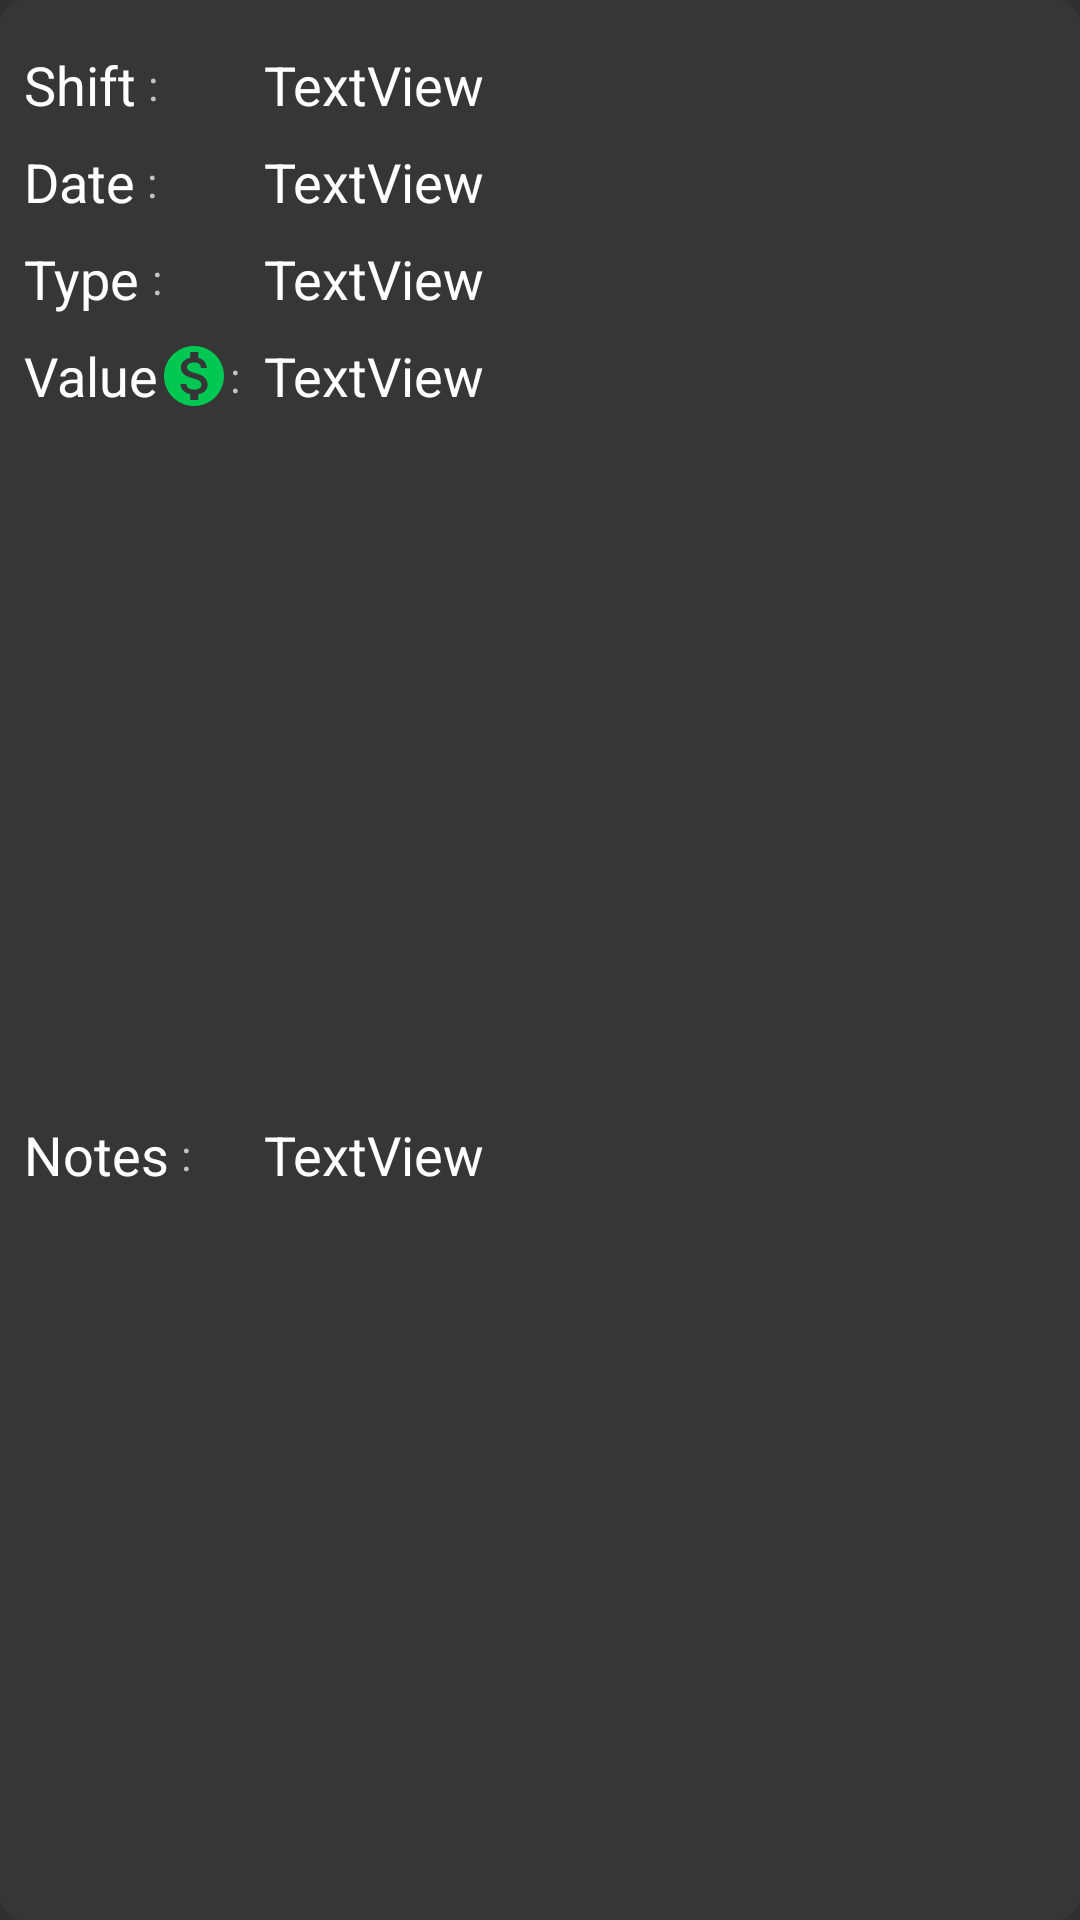

Produce the Android XML layout that renders to this screen, including the resource entries it uses.
<!-- AndroidManifest.xml: application theme AppTheme -->
<!-- res/layout/outs_report_list_item.xml -->
<?xml version="1.0" encoding="utf-8"?>
<androidx.constraintlayout.widget.ConstraintLayout xmlns:android="http://schemas.android.com/apk/res/android"
    xmlns:app="http://schemas.android.com/apk/res-auto"
    xmlns:tools="http://schemas.android.com/tools"
    android:layout_width="match_parent"
    android:layout_height="wrap_content"
    android:layout_margin="4dp"
    android:background="@drawable/item_background"
    android:orientation="vertical">

    <androidx.constraintlayout.widget.Barrier
        android:id="@+id/barrier3"
        style="@style/SmallHeadLineTextView"
        android:layout_width="wrap_content"
        android:layout_height="wrap_content"
        app:barrierDirection="end"
        app:constraint_referenced_ids="textView11,textView26,textView29,textView32,textView35"
        tools:layout_editor_absoluteX="403dp" />

    <TextView
        android:id="@+id/textView10"
        style="@style/SmallHeadLineTextView"
        android:layout_width="wrap_content"
        android:layout_height="wrap_content"
        android:layout_marginStart="8dp"
        android:layout_marginTop="16dp"
        android:text="@string/shift"
        app:layout_constraintStart_toStartOf="parent"
        app:layout_constraintTop_toTopOf="parent" />

    <TextView
        android:id="@+id/textView11"
        android:layout_width="wrap_content"
        android:layout_height="wrap_content"
        android:layout_marginStart="4dp"
        android:text=":"
        app:layout_constraintBottom_toBottomOf="@+id/textView10"
        app:layout_constraintStart_toEndOf="@+id/textView10"
        app:layout_constraintTop_toTopOf="@+id/textView10" />

    <TextView
        android:textAlignment="viewStart"
        android:id="@+id/tv_shift_name"
        style="@style/SmallHeadLineTextView"
        android:layout_width="0dp"
        android:layout_height="wrap_content"
        android:layout_marginStart="8dp"
        android:layout_marginEnd="8dp"
        android:text="TextView"
        app:layout_constraintBottom_toBottomOf="@+id/textView10"
        app:layout_constraintEnd_toEndOf="parent"
        app:layout_constraintStart_toEndOf="@+id/barrier3"
        app:layout_constraintTop_toTopOf="@+id/textView10" />

    <TextView
        android:id="@+id/textView25"
        style="@style/SmallHeadLineTextView"
        android:layout_width="wrap_content"
        android:layout_height="wrap_content"
        android:layout_marginTop="8dp"
        android:text="@string/date"
        app:layout_constraintStart_toStartOf="@+id/textView10"
        app:layout_constraintTop_toBottomOf="@+id/textView10" />

    <TextView
        android:id="@+id/textView26"
        android:layout_width="wrap_content"
        android:layout_height="wrap_content"
        android:layout_marginStart="4dp"
        android:text=":"
        app:layout_constraintBottom_toBottomOf="@+id/textView25"
        app:layout_constraintStart_toEndOf="@+id/textView25"
        app:layout_constraintTop_toTopOf="@+id/textView25" />

    <TextView
        android:textAlignment="viewStart"
        android:id="@+id/tv_date"
        style="@style/SmallHeadLineTextView"
        android:layout_width="0dp"
        android:layout_height="wrap_content"
        android:text="TextView"
        app:layout_constraintBottom_toBottomOf="@+id/textView25"
        app:layout_constraintEnd_toEndOf="@+id/tv_shift_name"
        app:layout_constraintStart_toStartOf="@+id/tv_shift_name"
        app:layout_constraintTop_toTopOf="@+id/textView25" />

    <TextView
        android:id="@+id/textView28"
        style="@style/SmallHeadLineTextView"
        android:layout_width="wrap_content"
        android:layout_height="wrap_content"
        android:layout_marginTop="8dp"
        android:text="@string/value"
        app:layout_constraintStart_toStartOf="@+id/textView31"
        app:layout_constraintTop_toBottomOf="@+id/textView31" />

    <TextView
        android:id="@+id/textView29"
        android:layout_width="wrap_content"
        android:layout_height="wrap_content"
        android:text=":"
        app:layout_constraintBottom_toBottomOf="@+id/imageView10"
        app:layout_constraintStart_toEndOf="@+id/imageView10"
        app:layout_constraintTop_toTopOf="@+id/imageView10" />

    <TextView
        android:textAlignment="viewStart"
        android:id="@+id/tv_value"
        style="@style/SmallHeadLineTextView"
        android:layout_width="0dp"
        android:layout_height="wrap_content"
        android:text="TextView"
        app:layout_constraintBottom_toBottomOf="@+id/textView28"
        app:layout_constraintEnd_toEndOf="@+id/tv_date"
        app:layout_constraintStart_toStartOf="@+id/tv_date"
        app:layout_constraintTop_toTopOf="@+id/textView28" />

    <TextView
        android:id="@+id/textView31"
        style="@style/SmallHeadLineTextView"
        android:layout_width="wrap_content"
        android:layout_height="wrap_content"
        android:layout_marginTop="8dp"
        android:text="@string/type"
        app:layout_constraintStart_toStartOf="@+id/textView25"
        app:layout_constraintTop_toBottomOf="@+id/textView25" />

    <TextView
        android:id="@+id/textView32"
        android:layout_width="wrap_content"
        android:layout_height="wrap_content"
        android:layout_marginStart="4dp"
        android:text=":"
        app:layout_constraintBottom_toBottomOf="@+id/textView31"
        app:layout_constraintStart_toEndOf="@+id/textView31"
        app:layout_constraintTop_toTopOf="@+id/textView31" />

    <TextView
        android:textAlignment="viewStart"
        android:id="@+id/tv_type"
        style="@style/SmallHeadLineTextView"
        android:layout_width="0dp"
        android:layout_height="wrap_content"
        android:text="TextView"
        app:layout_constraintBottom_toBottomOf="@+id/textView31"
        app:layout_constraintEnd_toEndOf="@+id/tv_value"
        app:layout_constraintHorizontal_bias="1.0"
        app:layout_constraintStart_toStartOf="@+id/tv_value"
        app:layout_constraintTop_toTopOf="@+id/textView31" />

    <TextView
        android:id="@+id/textView34"
        style="@style/SmallHeadLineTextView"
        android:layout_width="wrap_content"
        android:layout_height="wrap_content"
        android:text="@string/notes"
        app:layout_constraintBottom_toBottomOf="parent"
        app:layout_constraintStart_toStartOf="@+id/textView28"
        app:layout_constraintTop_toBottomOf="@+id/textView28"
        app:layout_constraintTop_toTopOf="@+id/tv_notes"
        app:layout_constraintVertical_bias="0.0" />

    <TextView
        android:id="@+id/textView35"
        android:layout_width="wrap_content"
        android:layout_height="wrap_content"
        android:layout_marginStart="4dp"
        android:text=":"
        app:layout_constraintBottom_toBottomOf="@+id/textView34"
        app:layout_constraintStart_toEndOf="@+id/textView34"
        app:layout_constraintTop_toTopOf="@+id/textView34" />

    <TextView
        android:textAlignment="viewStart"
        android:id="@+id/tv_notes"
        style="@style/SmallHeadLineTextView"
        android:layout_width="0dp"
        android:layout_height="wrap_content"
        android:layout_marginTop="8dp"
        android:layout_marginBottom="16dp"
        android:ellipsize="end"
        android:maxLines="20"
        android:text="TextView"
        app:layout_constraintBottom_toBottomOf="parent"
        app:layout_constraintEnd_toEndOf="@+id/tv_type"
        app:layout_constraintStart_toStartOf="@+id/tv_value"
        app:layout_constraintTop_toBottomOf="@+id/tv_value" />

    <ImageView
        android:id="@+id/imageView10"
        android:layout_width="wrap_content"
        android:layout_height="wrap_content"
        app:layout_constraintBottom_toBottomOf="@+id/textView28"
        app:layout_constraintStart_toEndOf="@+id/textView28"
        app:layout_constraintTop_toTopOf="@+id/textView28"
        app:srcCompat="@drawable/ic_money" />

</androidx.constraintlayout.widget.ConstraintLayout>
<!-- resources referenced by this layout -->
<resources>
  <!-- drawable ic_money (drawable) -->
  <vector android:autoMirrored="true" android:height="24dp"
      android:tint="#00C853"
      android:viewportHeight="24.0" android:viewportWidth="24.0"
      android:width="24dp" xmlns:android="http://schemas.android.com/apk/res/android">
      <path android:fillColor="#00C853" android:pathData="M12,2C6.48,2 2,6.48 2,12s4.48,10 10,10 10,-4.48 10,-10S17.52,2 12,2zM13.41,18.09L13.41,20h-2.67v-1.93c-1.71,-0.36 -3.16,-1.46 -3.27,-3.4h1.96c0.1,1.05 0.82,1.87 2.65,1.87 1.96,0 2.4,-0.98 2.4,-1.59 0,-0.83 -0.44,-1.61 -2.67,-2.14 -2.48,-0.6 -4.18,-1.62 -4.18,-3.67 0,-1.72 1.39,-2.84 3.11,-3.21L10.74,4h2.67v1.95c1.86,0.45 2.79,1.86 2.85,3.39L14.3,9.34c-0.05,-1.11 -0.64,-1.87 -2.22,-1.87 -1.5,0 -2.4,0.68 -2.4,1.64 0,0.84 0.65,1.39 2.67,1.91s4.18,1.39 4.18,3.91c-0.01,1.83 -1.38,2.83 -3.12,3.16z"/>
  </vector>
  <!-- drawable item_background (drawable) -->
  <?xml version="1.0" encoding="utf-8"?>
  <shape xmlns:android="http://schemas.android.com/apk/res/android"
      android:shape="rectangle">
      <solid android:color="@color/colorItemBackground" />
      <corners android:radius="8dp" />
  </shape>
  <string name="date">Date</string>
  <string name="notes">Notes</string>
  <string name="shift">Shift</string>
  <string name="type">Type</string>
  <string name="value">Value</string>
  <style name="SmallHeadLineTextView">
          <item name="android:textAppearance">@style/TextAppearance.AppCompat.Medium</item>
          <item name="android:textColor">@color/textColorWhite</item>
      </style>
  <style name="AppTheme" parent="Theme.MaterialComponents">
          <item name="colorPrimary">@color/colorPrimary</item>
          <item name="colorPrimaryDark">@color/colorPrimaryDark</item>
          <item name="colorAccent">@color/colorAccent</item>
          <item name="android:navigationBarColor" tools:ignore="NewApi">@color/colorPrimaryDark</item>
          <item name="dialogTheme">@style/AppTheme</item>
          <item name="android:windowBackground">@color/colorWindowBackground</item>
      </style>
  <color name="colorItemBackground">#363636</color>
  <color name="textColorWhite">#FFFFFF</color>
  <color name="colorPrimary">#121212</color>
  <color name="colorPrimaryDark">#121212</color>
  <color name="colorAccent">#0091EA</color>
  <color name="colorWindowBackground">#303030</color>
</resources>
